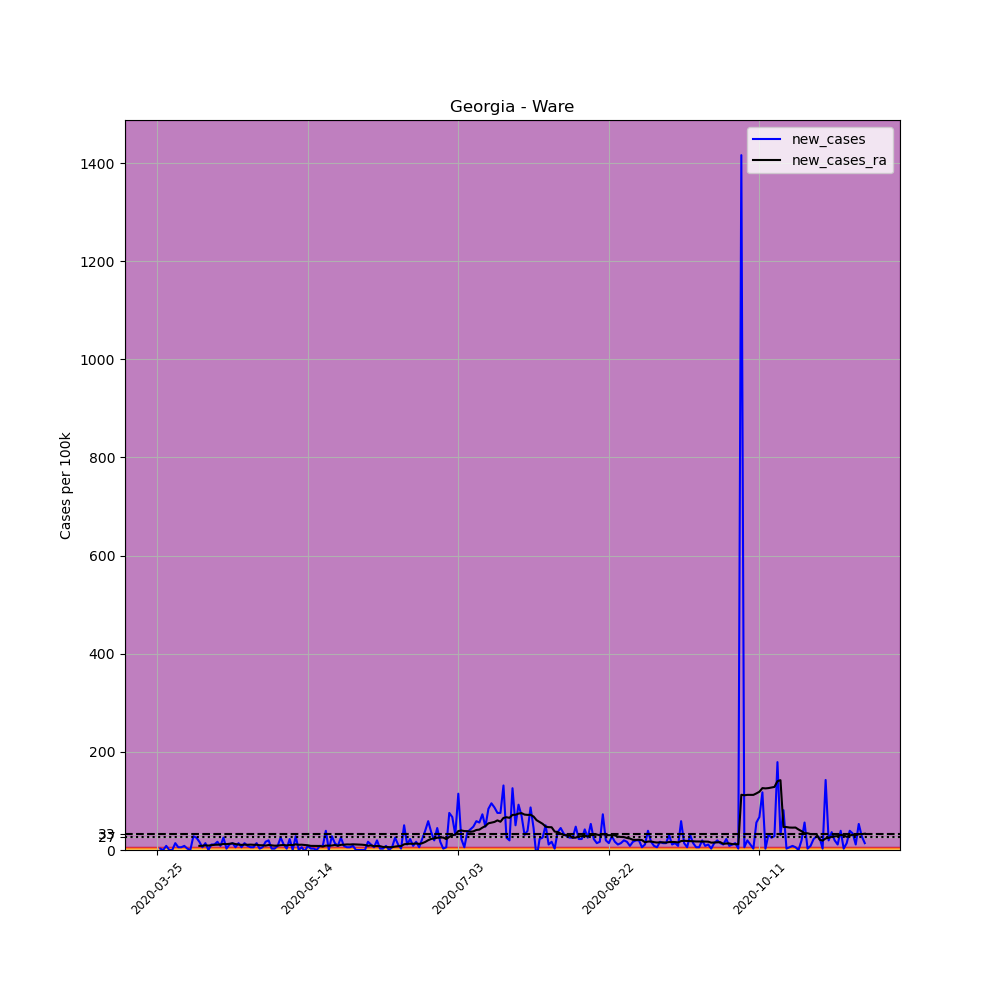

Source data for this figure (header and first rows):
, date, county, state, fips, cases, deaths, COUNTY, STNAME, CTYNAME, POPESTIMATE2019, per_100k, new_cases, new_cases_ra
330423, 2020-03-25, Ware, Georgia, 13299, 1, 0, 299, Georgia, Ware, 35734, 2.798, , 
330424, 2020-03-26, Ware, Georgia, 13299, 2, 0, 299, Georgia, Ware, 35734, 5.597, 2.798, 
330425, 2020-03-27, Ware, Georgia, 13299, 2, 0, 299, Georgia, Ware, 35734, 5.597, 0.0, 
330426, 2020-03-28, Ware, Georgia, 13299, 5, 0, 299, Georgia, Ware, 35734, 13.99, 8.395, 
330427, 2020-03-29, Ware, Georgia, 13299, 5, 0, 299, Georgia, Ware, 35734, 13.99, 0.0, 
330428, 2020-03-30, Ware, Georgia, 13299, 5, 0, 299, Georgia, Ware, 35734, 13.99, 0.0, 
330429, 2020-03-31, Ware, Georgia, 13299, 10, 0, 299, Georgia, Ware, 35734, 27.98, 13.99, 
330430, 2020-04-01, Ware, Georgia, 13299, 12, 2, 299, Georgia, Ware, 35734, 33.58, 5.597, 
330431, 2020-04-02, Ware, Georgia, 13299, 14, 2, 299, Georgia, Ware, 35734, 39.18, 5.597, 
330432, 2020-04-03, Ware, Georgia, 13299, 17, 3, 299, Georgia, Ware, 35734, 47.57, 8.395, 
330433, 2020-04-04, Ware, Georgia, 13299, 18, 3, 299, Georgia, Ware, 35734, 50.37, 2.798, 
330434, 2020-04-05, Ware, Georgia, 13299, 18, 3, 299, Georgia, Ware, 35734, 50.37, 0.0, 
330435, 2020-04-06, Ware, Georgia, 13299, 28, 3, 299, Georgia, Ware, 35734, 78.36, 27.98, 
330436, 2020-04-07, Ware, Georgia, 13299, 37, 3, 299, Georgia, Ware, 35734, 103.5, 25.19, 
330437, 2020-04-08, Ware, Georgia, 13299, 43, 3, 299, Georgia, Ware, 35734, 120.3, 16.79, 8.395
330438, 2020-04-09, Ware, Georgia, 13299, 45, 4, 299, Georgia, Ware, 35734, 125.9, 5.597, 8.595
330439, 2020-04-10, Ware, Georgia, 13299, 50, 4, 299, Georgia, Ware, 35734, 139.9, 13.99, 9.595
330440, 2020-04-11, Ware, Georgia, 13299, 50, 4, 299, Georgia, Ware, 35734, 139.9, 0.0, 8.995
330441, 2020-04-12, Ware, Georgia, 13299, 54, 4, 299, Georgia, Ware, 35734, 151.1, 11.19, 9.795
330442, 2020-04-13, Ware, Georgia, 13299, 58, 4, 299, Georgia, Ware, 35734, 162.3, 11.19, 10.59
330443, 2020-04-14, Ware, Georgia, 13299, 64, 4, 299, Georgia, Ware, 35734, 179.1, 16.79, 10.79
330444, 2020-04-15, Ware, Georgia, 13299, 67, 5, 299, Georgia, Ware, 35734, 187.5, 8.395, 10.99
330445, 2020-04-16, Ware, Georgia, 13299, 76, 5, 299, Georgia, Ware, 35734, 212.7, 25.19, 12.39
330446, 2020-04-17, Ware, Georgia, 13299, 77, 5, 299, Georgia, Ware, 35734, 215.5, 2.798, 11.99
330447, 2020-04-18, Ware, Georgia, 13299, 81, 5, 299, Georgia, Ware, 35734, 226.7, 11.19, 12.59
330448, 2020-04-19, Ware, Georgia, 13299, 86, 6, 299, Georgia, Ware, 35734, 240.7, 13.99, 13.59
330449, 2020-04-20, Ware, Georgia, 13299, 88, 6, 299, Georgia, Ware, 35734, 246.3, 5.597, 11.99
330450, 2020-04-21, Ware, Georgia, 13299, 93, 7, 299, Georgia, Ware, 35734, 260.3, 13.99, 11.19
330451, 2020-04-22, Ware, Georgia, 13299, 95, 7, 299, Georgia, Ware, 35734, 265.9, 5.597, 10.39
330452, 2020-04-23, Ware, Georgia, 13299, 100, 7, 299, Georgia, Ware, 35734, 279.8, 13.99, 10.99
330453, 2020-04-24, Ware, Georgia, 13299, 103, 8, 299, Georgia, Ware, 35734, 288.2, 8.395, 10.59
330454, 2020-04-25, Ware, Georgia, 13299, 105, 8, 299, Georgia, Ware, 35734, 293.8, 5.597, 10.99
330455, 2020-04-26, Ware, Georgia, 13299, 107, 8, 299, Georgia, Ware, 35734, 299.4, 5.597, 10.59
330456, 2020-04-27, Ware, Georgia, 13299, 112, 8, 299, Georgia, Ware, 35734, 313.4, 13.99, 10.79
330457, 2020-04-28, Ware, Georgia, 13299, 113, 9, 299, Georgia, Ware, 35734, 316.2, 2.798, 9.795
330458, 2020-04-29, Ware, Georgia, 13299, 115, 10, 299, Georgia, Ware, 35734, 321.8, 5.597, 9.595
330459, 2020-04-30, Ware, Georgia, 13299, 121, 11, 299, Georgia, Ware, 35734, 338.6, 16.79, 8.995
330460, 2020-05-01, Ware, Georgia, 13299, 128, 11, 299, Georgia, Ware, 35734, 358.2, 19.59, 10.19
330461, 2020-05-02, Ware, Georgia, 13299, 129, 11, 299, Georgia, Ware, 35734, 361, 2.798, 9.595
330462, 2020-05-03, Ware, Georgia, 13299, 130, 11, 299, Georgia, Ware, 35734, 363.8, 2.798, 8.795
330463, 2020-05-04, Ware, Georgia, 13299, 133, 12, 299, Georgia, Ware, 35734, 372.2, 8.395, 8.995
330464, 2020-05-05, Ware, Georgia, 13299, 142, 13, 299, Georgia, Ware, 35734, 397.4, 25.19, 9.795
330465, 2020-05-06, Ware, Georgia, 13299, 146, 13, 299, Georgia, Ware, 35734, 408.6, 11.19, 10.19
330466, 2020-05-07, Ware, Georgia, 13299, 147, 12, 299, Georgia, Ware, 35734, 411.4, 2.798, 9.395
330467, 2020-05-08, Ware, Georgia, 13299, 155, 12, 299, Georgia, Ware, 35734, 433.8, 22.39, 10.39
330468, 2020-05-09, Ware, Georgia, 13299, 155, 12, 299, Georgia, Ware, 35734, 433.8, 0.0, 9.994
330469, 2020-05-10, Ware, Georgia, 13299, 165, 12, 299, Georgia, Ware, 35734, 461.7, 27.98, 11.59
330470, 2020-05-11, Ware, Georgia, 13299, 165, 12, 299, Georgia, Ware, 35734, 461.7, 0.0, 10.59
330471, 2020-05-12, Ware, Georgia, 13299, 167, 12, 299, Georgia, Ware, 35734, 467.3, 5.597, 10.79
330472, 2020-05-13, Ware, Georgia, 13299, 166, 12, 299, Georgia, Ware, 35734, 464.5, -2.798, 10.19
330473, 2020-05-14, Ware, Georgia, 13299, 169, 12, 299, Georgia, Ware, 35734, 472.9, 8.395, 9.595
330474, 2020-05-15, Ware, Georgia, 13299, 170, 12, 299, Georgia, Ware, 35734, 475.7, 2.798, 8.395
330475, 2020-05-16, Ware, Georgia, 13299, 171, 12, 299, Georgia, Ware, 35734, 478.5, 2.798, 8.395
330476, 2020-05-17, Ware, Georgia, 13299, 171, 12, 299, Georgia, Ware, 35734, 478.5, 0.0, 8.195
330477, 2020-05-18, Ware, Georgia, 13299, 174, 13, 299, Georgia, Ware, 35734, 486.9, 8.395, 8.195
330478, 2020-05-19, Ware, Georgia, 13299, 177, 13, 299, Georgia, Ware, 35734, 495.3, 8.395, 6.996
330479, 2020-05-20, Ware, Georgia, 13299, 191, 13, 299, Georgia, Ware, 35734, 534.5, 39.18, 8.995
330480, 2020-05-21, Ware, Georgia, 13299, 191, 13, 299, Georgia, Ware, 35734, 534.5, 0.0, 8.795
330481, 2020-05-22, Ware, Georgia, 13299, 201, 13, 299, Georgia, Ware, 35734, 562.5, 27.98, 9.195
330482, 2020-05-23, Ware, Georgia, 13299, 206, 13, 299, Georgia, Ware, 35734, 576.5, 13.99, 10.19
... 176 more rows
